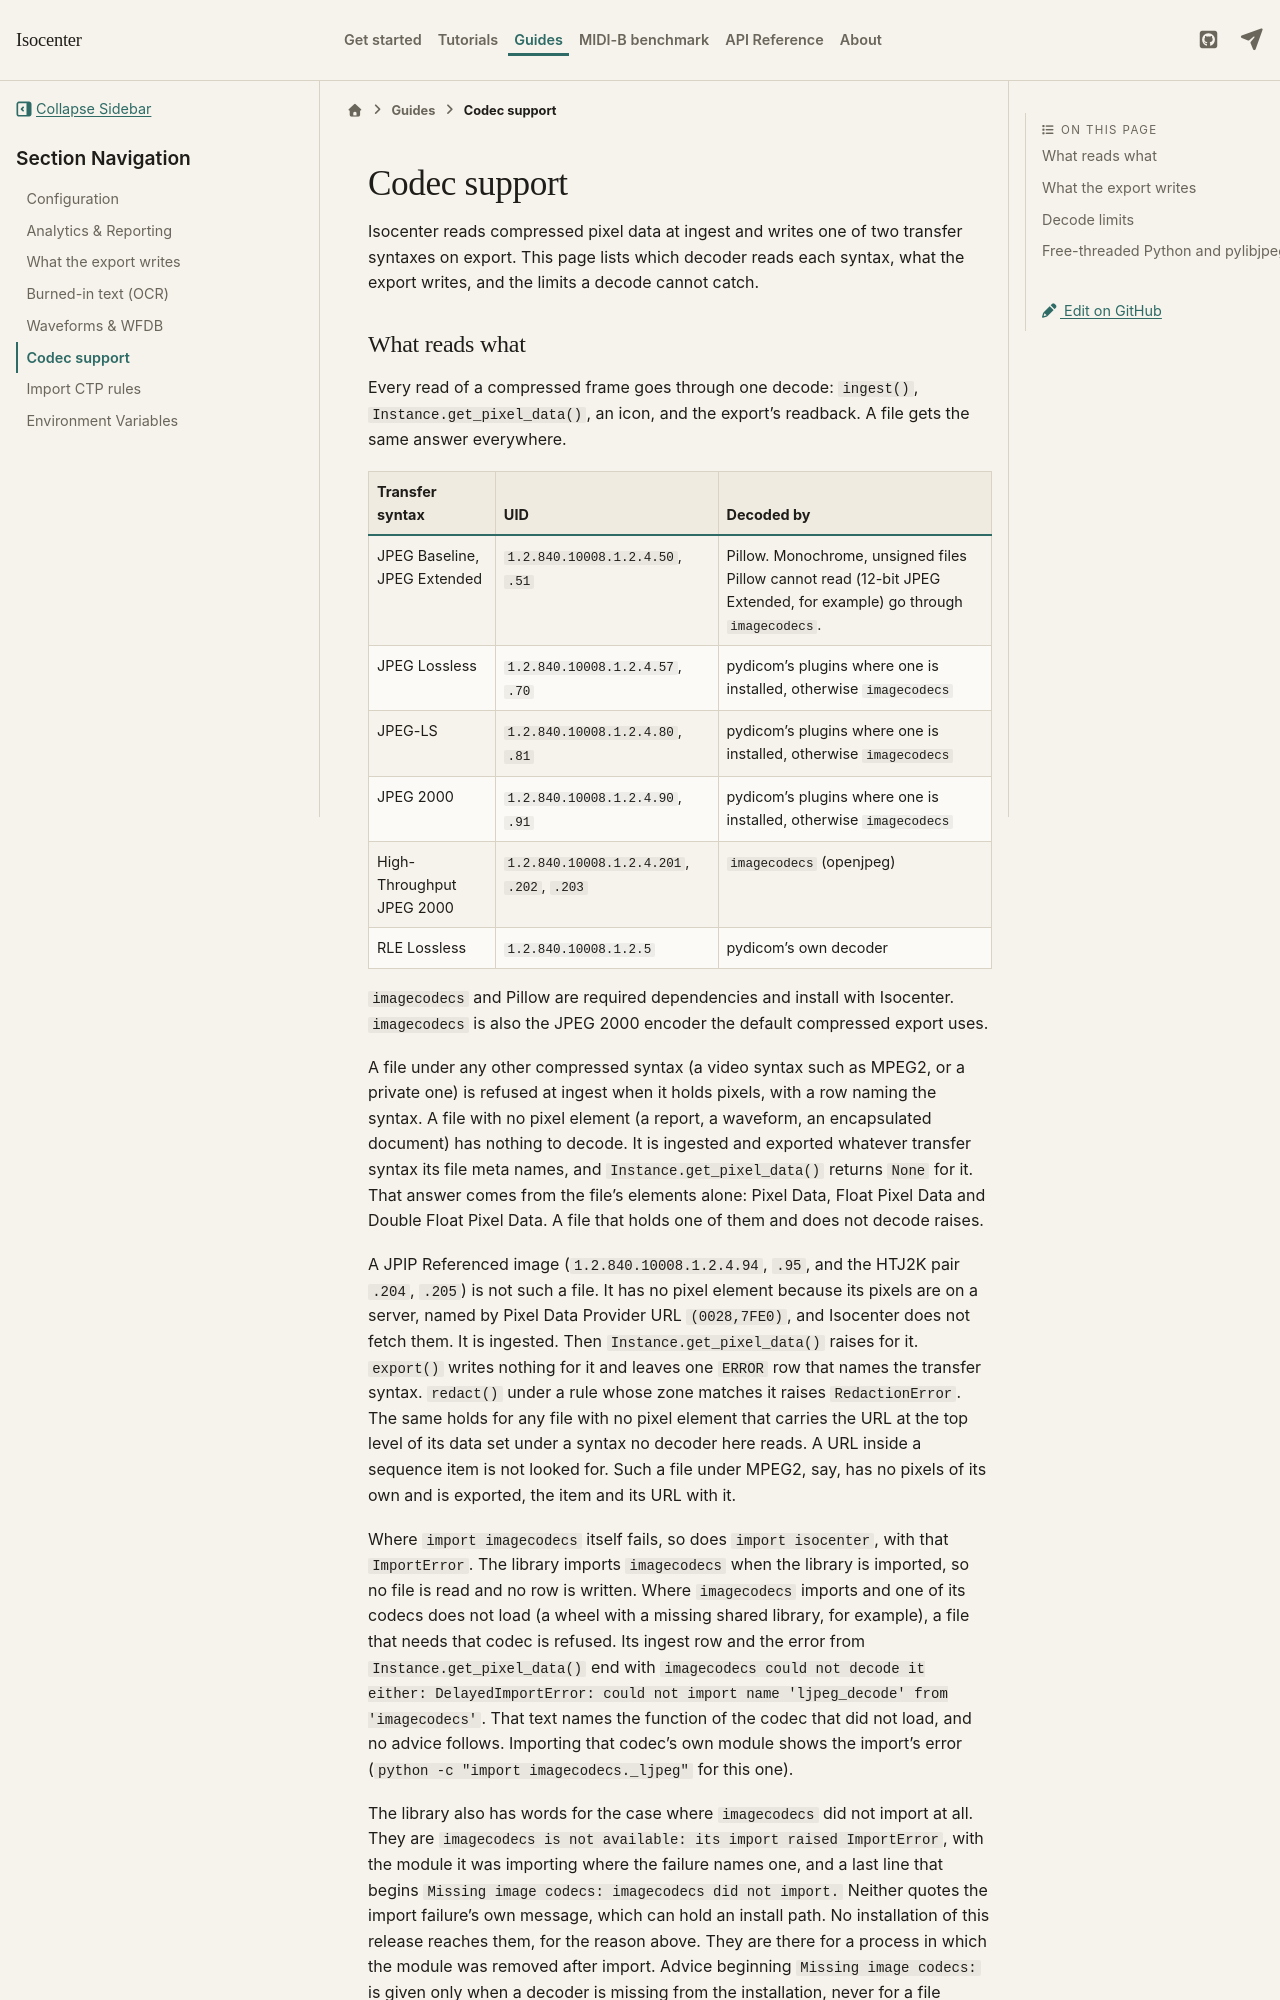

repository: kvnlng/Isocenter · page: latest/codecs/index.html · generator: sphinx

# Codec support

Isocenter reads compressed pixel data at ingest and writes one of two transfer syntaxes on export. This page lists which decoder reads each syntax, what the export writes, and the limits a decode cannot catch.

## What reads what

Every read of a compressed frame goes through one decode: `ingest()`, `Instance.get_pixel_data()`, an icon, and the export's readback. A file gets the same answer everywhere.

| Transfer syntax | UID | Decoded by |
| :--- | :--- | :--- |
| JPEG Baseline, JPEG Extended | `1.2.840.10008.1.2.4.50`, `.51` | Pillow. Monochrome, unsigned files Pillow cannot read (12-bit JPEG Extended, for example) go through `imagecodecs`. |
| JPEG Lossless | `1.2.840.10008.1.2.4.57`, `.70` | pydicom's plugins where one is installed, otherwise `imagecodecs` |
| JPEG-LS | `1.2.840.10008.1.2.4.80`, `.81` | pydicom's plugins where one is installed, otherwise `imagecodecs` |
| JPEG 2000 | `1.2.840.10008.1.2.4.90`, `.91` | pydicom's plugins where one is installed, otherwise `imagecodecs` |
| High-Throughput JPEG 2000 | `1.2.840.10008.1.2.4.201`, `.202`, `.203` | `imagecodecs` (openjpeg) |
| RLE Lossless | `1.2.840.10008.1.2.5` | pydicom's own decoder |

`imagecodecs` and Pillow are required dependencies and install with Isocenter. `imagecodecs` is also the JPEG 2000 encoder the default compressed export uses.

A file under any other compressed syntax (a video syntax such as MPEG2, or a private one) is refused at ingest when it holds pixels, with a row naming the syntax. A file with no pixel element (a report, a waveform, an encapsulated document) has nothing to decode. It is ingested and exported whatever transfer syntax its file meta names, and `Instance.get_pixel_data()` returns `None` for it. That answer comes from the file's elements alone: Pixel Data, Float Pixel Data and Double Float Pixel Data. A file that holds one of them and does not decode raises.

A JPIP Referenced image (`1.2.840.10008.1.2.4.94`, `.95`, and the HTJ2K pair `.204`, `.205`) is not such a file. It has no pixel element because its pixels are on a server, named by Pixel Data Provider URL `(0028,7FE0)`, and Isocenter does not fetch them. It is ingested. Then `Instance.get_pixel_data()` raises for it. `export()` writes nothing for it and leaves one `ERROR` row that names the transfer syntax. `redact()` under a rule whose zone matches it raises `RedactionError`. The same holds for any file with no pixel element that carries the URL at the top level of its data set under a syntax no decoder here reads. A URL inside a sequence item is not looked for. Such a file under MPEG2, say, has no pixels of its own and is exported, the item and its URL with it.

Where `import imagecodecs` itself fails, so does `import isocenter`, with that `ImportError`. The library imports `imagecodecs` when the library is imported, so no file is read and no row is written. Where `imagecodecs` imports and one of its codecs does not load (a wheel with a missing shared library, for example), a file that needs that codec is refused. Its ingest row and the error from `Instance.get_pixel_data()` end with `imagecodecs could not decode it either: DelayedImportError: could not import name 'ljpeg_decode' from 'imagecodecs'`. That text names the function of the codec that did not load, and no advice follows. Importing that codec's own module shows the import's error (`python -c "import imagecodecs._ljpeg"` for this one).

The library also has words for the case where `imagecodecs` did not import at all. They are `imagecodecs is not available: its import raised ImportError`, with the module it was importing where the failure names one, and a last line that begins `Missing image codecs: imagecodecs did not import.` Neither quotes the import failure's own message, which can hold an install path. No installation of this release reaches them, for the reason above. They are there for a process in which the module was removed after import. Advice beginning `Missing image codecs:` is given only when a decoder is missing from the installation, never for a file refused on what it holds.
